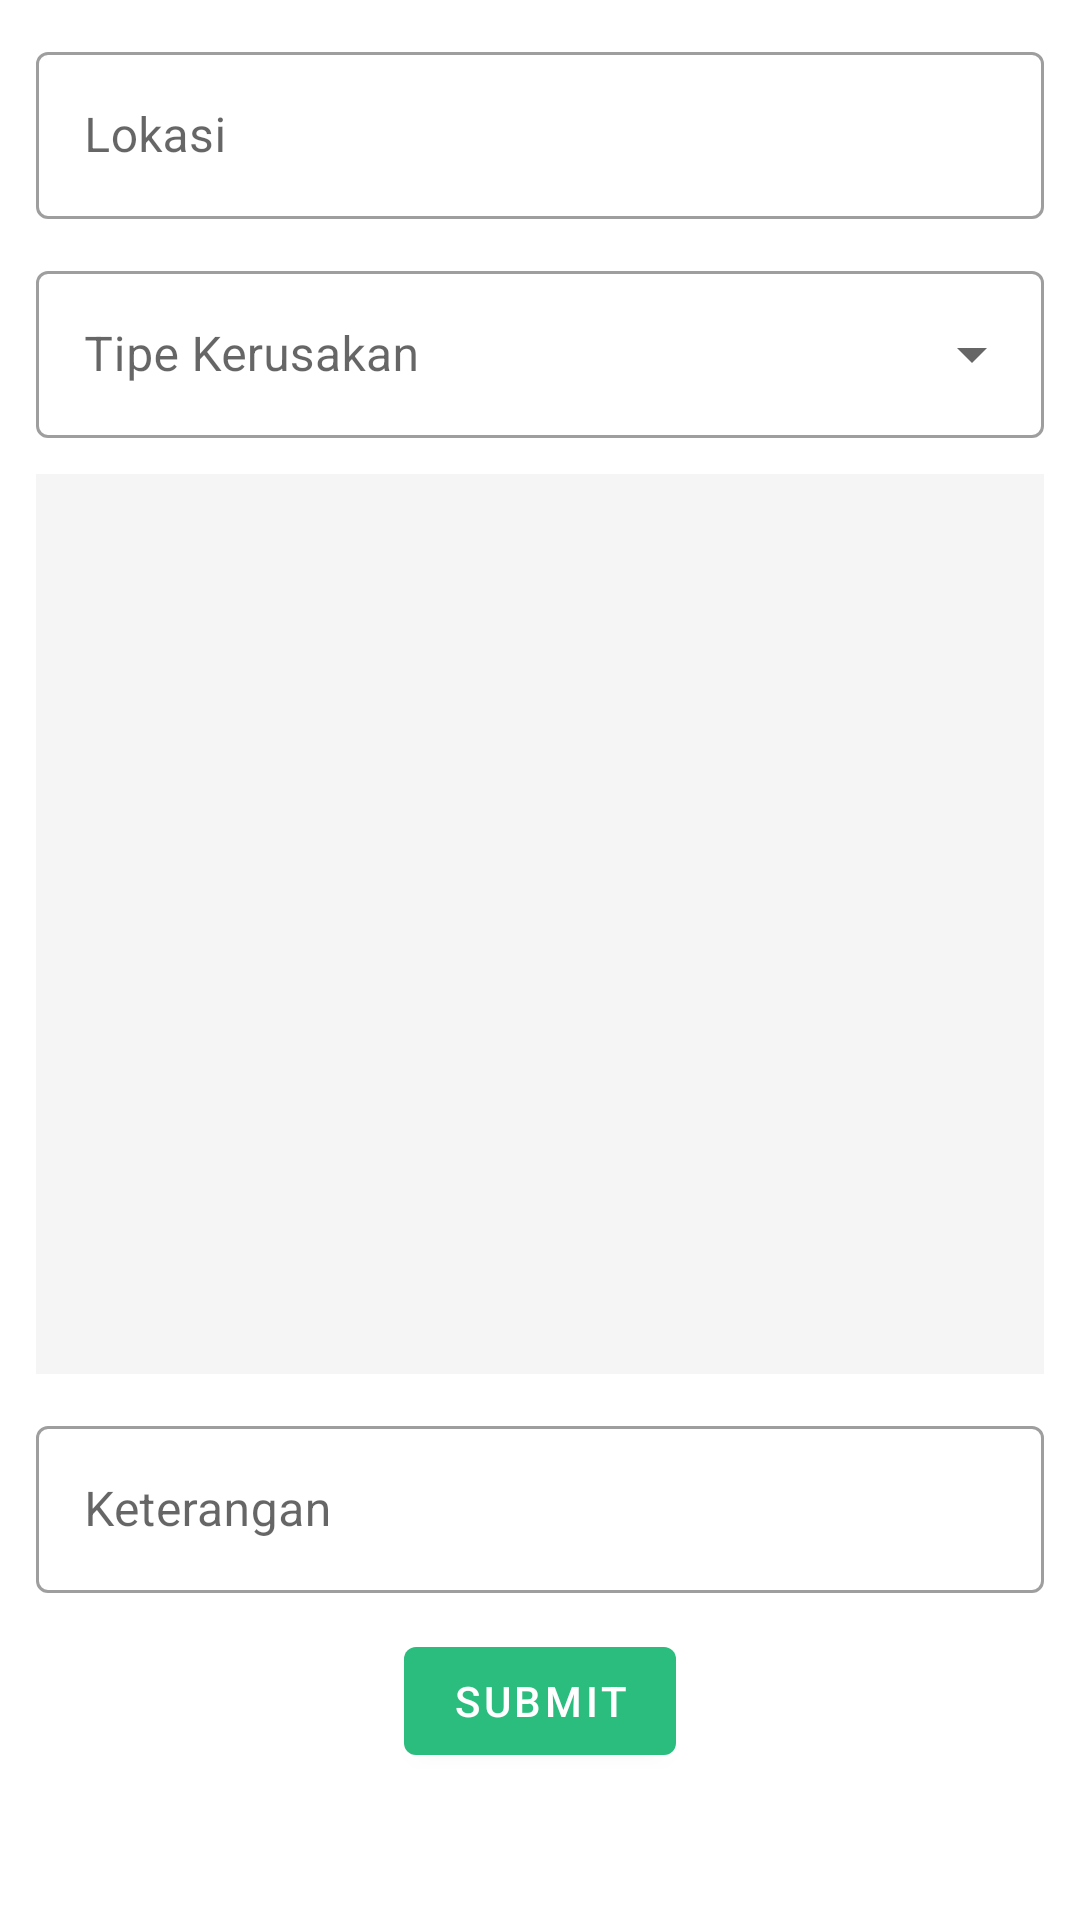

The Android layout XML behind this screen, and the referenced resources:
<!-- AndroidManifest.xml: application theme Theme.Siband -->
<!-- res/layout/fragment_form_pelaporan.xml -->
<?xml version="1.0" encoding="utf-8"?>
<ScrollView
    xmlns:android="http://schemas.android.com/apk/res/android"
    xmlns:tools="http://schemas.android.com/tools"
    android:layout_width="match_parent"
    android:layout_height="match_parent"
    tools:context=".user.view.FormPelaporanFragment">

    <LinearLayout
        android:layout_width="match_parent"
        android:layout_height="wrap_content"
        android:paddingHorizontal="12dp"
        android:orientation="vertical">

        <com.google.android.material.textfield.TextInputLayout
            android:id="@+id/fragment_pelaporan_lokasi"
            android:layout_width="match_parent"
            android:layout_height="wrap_content"
            android:layout_marginTop="12dp"
            android:hint="Lokasi"
            style="@style/Widget.MaterialComponents.TextInputLayout.OutlinedBox">

            <com.google.android.material.textfield.TextInputEditText
                android:layout_width="match_parent"
                android:layout_height="wrap_content"
                android:inputType="text"
                android:maxLines="1"/>

        </com.google.android.material.textfield.TextInputLayout>

        <com.google.android.material.textfield.TextInputLayout
            android:id="@+id/fragment_pelaporan_tipe"
            android:layout_marginTop="12dp"
            android:layout_width="match_parent"
            android:layout_height="wrap_content"
            style="@style/Widget.MaterialComponents.TextInputLayout.OutlinedBox.ExposedDropdownMenu">
            <AutoCompleteTextView
                android:layout_width="match_parent"
                android:layout_height="wrap_content"
                android:hint="Tipe Kerusakan"
                android:enabled="false"
                android:textColor="@color/black"
                android:inputType="none" />
        </com.google.android.material.textfield.TextInputLayout>

        <FrameLayout
            android:layout_width="match_parent"
            android:layout_height="300dp"
            android:layout_marginTop="12dp"
            android:background="@drawable/bg_light_grey_rounded">

            <ImageView
                android:id="@+id/fragment_pelaporan_dokumentasi"
                android:layout_width="match_parent"
                android:layout_height="match_parent"
                android:scaleType="centerInside"
                android:layout_gravity="center"
                android:visibility="invisible"
                android:src="@drawable/plasceholder_lantai"/>

            <ImageView
                android:id="@+id/fragment_pelaporan_dokumentasi_icon"
                android:layout_width="100dp"
                android:layout_height="100dp"
                android:layout_gravity="center"
                android:src="@drawable/ic_baseline_camera_alt_24"/>
        </FrameLayout>

        <com.google.android.material.textfield.TextInputLayout
            android:id="@+id/fragment_pelaporan_keterangan"
            android:layout_width="match_parent"
            android:layout_height="wrap_content"
            android:layout_marginTop="12dp"
            android:hint="Keterangan"
            style="@style/Widget.MaterialComponents.TextInputLayout.OutlinedBox">

            <com.google.android.material.textfield.TextInputEditText
                android:layout_width="match_parent"
                android:layout_height="wrap_content"
                android:inputType="textMultiLine" />

        </com.google.android.material.textfield.TextInputLayout>

        <com.google.android.material.button.MaterialButton
            android:id="@+id/fragment_pelaporan_submit"
            android:layout_width="wrap_content"
            android:layout_height="wrap_content"
            android:layout_marginTop="12dp"
            android:layout_gravity="center_horizontal"
            android:text="submit"/>
    </LinearLayout>
</ScrollView>
<!-- resources referenced by this layout -->
<resources>
  <color name="black">#FF000000</color>
  <!-- drawable bg_light_grey_rounded (drawable) -->
  <?xml version="1.0" encoding="utf-8"?>
  <shape xmlns:android="http://schemas.android.com/apk/res/android">
  
      <solid
          android:color="@color/white_darker"/>
  
  </shape>
  <!-- drawable plasceholder_lantai: png bitmap (drawable, 50079 bytes) -->
  <style name="Theme.Siband" parent="Theme.MaterialComponents.Light.DarkActionBar">
          
          <item name="colorPrimary">@color/green_primary</item>
          <item name="colorPrimaryVariant">@color/green_primary_dark</item>
          <item name="colorOnPrimary">@color/white</item>
          
          <item name="colorSecondary">@color/green_secondary</item>
          <item name="colorSecondaryVariant">@color/green_secondary_dark</item>
          <item name="colorOnSecondary">@color/black</item>
          
          <item name="android:statusBarColor" tools:targetApi="l">?attr/colorPrimaryVariant</item>
          
          <item name="android:forceDarkAllowed" tools:targetApi="q">false</item>
      </style>
  <color name="white_darker">#F5F5F5</color>
  <color name="green_primary">#2BBD7E</color>
  <color name="green_primary_dark">#008C51</color>
  <color name="white">#FFFFFFFF</color>
  <color name="green_secondary">#00BA85</color>
  <color name="green_secondary_dark">#008958</color>
</resources>
